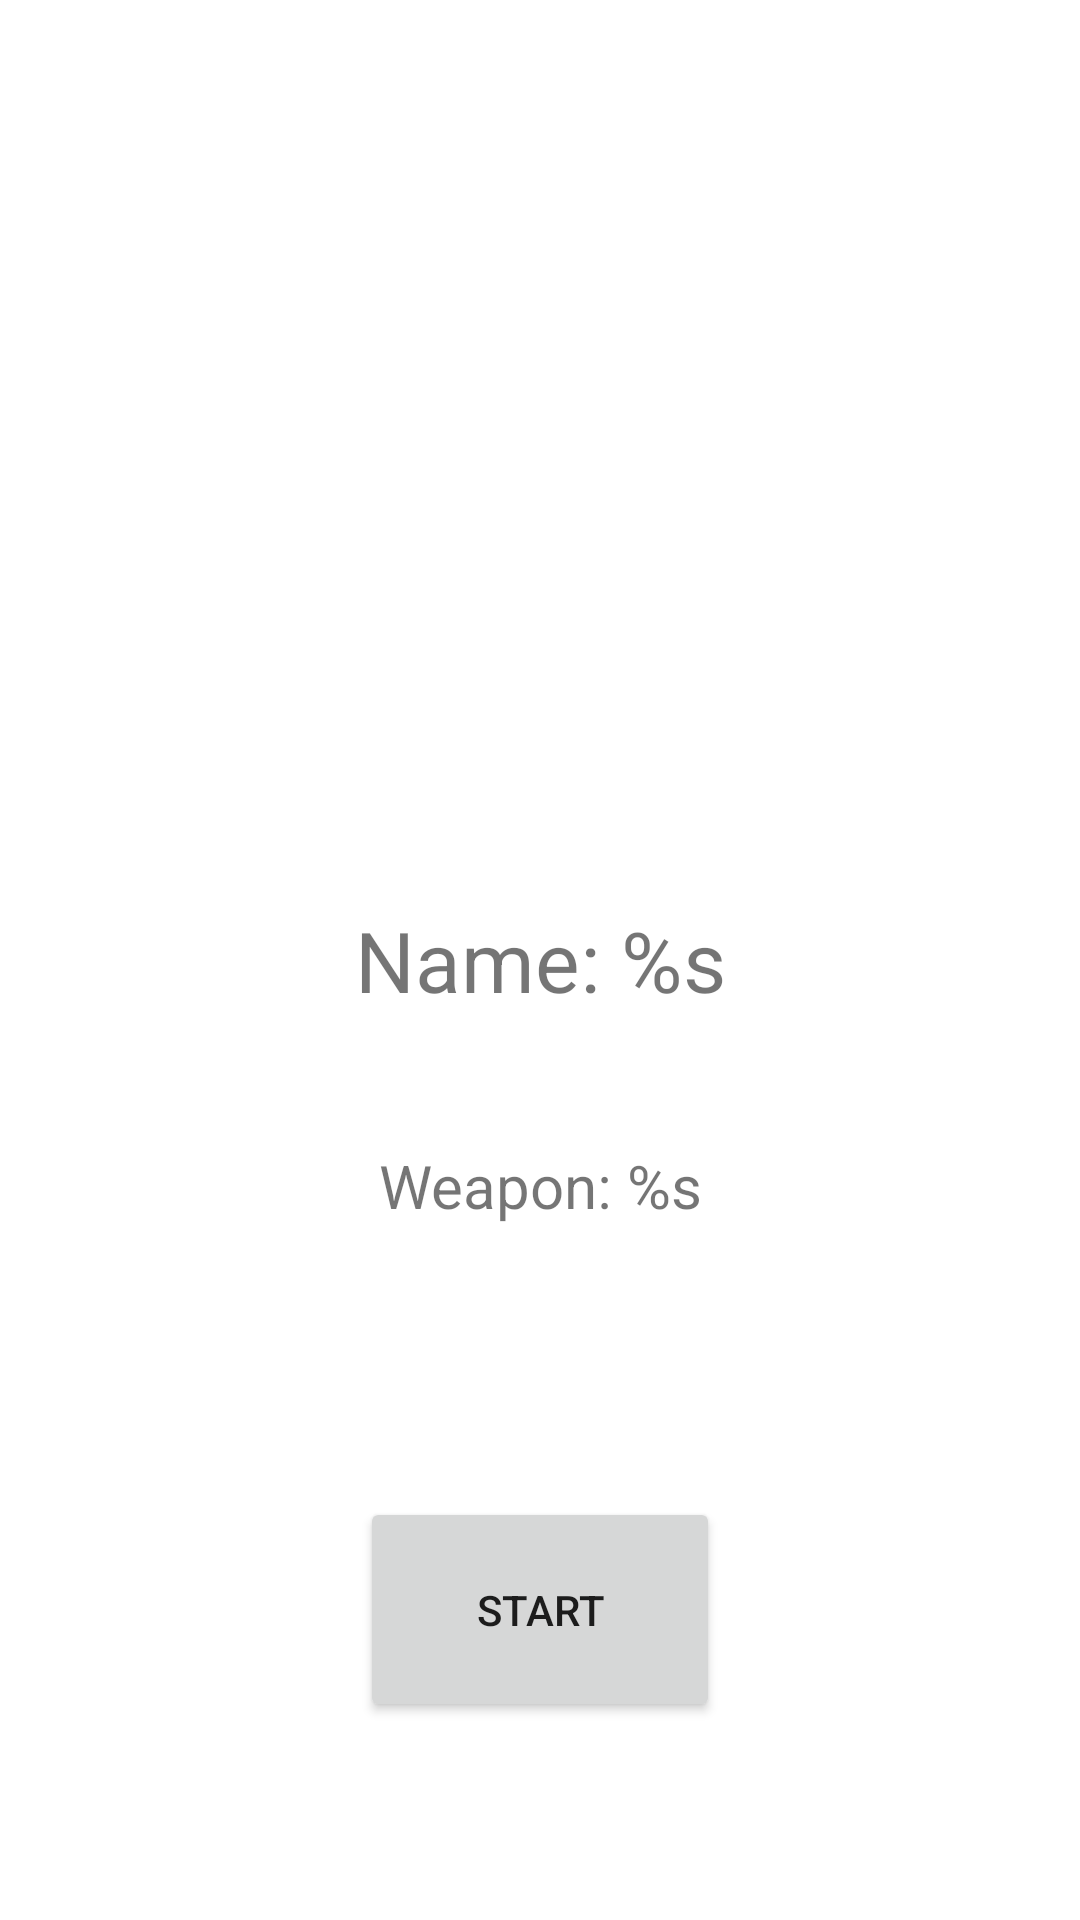

Produce the Android XML layout that renders to this screen, including the resource entries it uses.
<!-- AndroidManifest.xml: application theme Theme.Fall -->
<!-- res/layout/player_chooser_fragment.xml -->
<?xml version="1.0" encoding="utf-8"?>
<androidx.constraintlayout.widget.ConstraintLayout xmlns:android="http://schemas.android.com/apk/res/android"
    xmlns:app="http://schemas.android.com/apk/res-auto"
    xmlns:tools="http://schemas.android.com/tools"
    android:layout_width="match_parent"
    android:layout_height="match_parent">

    <ImageView
        android:id="@+id/char_pic"
        android:layout_width="250dp"
        android:layout_height="250dp"
        app:layout_constraintBottom_toTopOf="@+id/gd2"
        app:layout_constraintEnd_toEndOf="parent"
        app:layout_constraintStart_toStartOf="parent"
        app:layout_constraintTop_toTopOf="@+id/gd2"
        tools:srcCompat="@tools:sample/avatars" />

    <androidx.constraintlayout.widget.Guideline
        android:id="@+id/gd2"
        android:layout_width="wrap_content"
        android:layout_height="wrap_content"
        android:orientation="horizontal"
        app:layout_constraintGuide_percent="0.25" />

    <TextView
        android:id="@+id/name"
        android:layout_width="300dp"
        android:layout_height="75dp"
        android:text="@string/char_name"
        tools:text="Name: Jason Bourne"
        android:gravity="center"
        android:textSize="28sp"
        app:layout_constraintBottom_toTopOf="@+id/gd1"
        app:layout_constraintEnd_toEndOf="parent"
        app:layout_constraintStart_toStartOf="parent"
        app:layout_constraintTop_toTopOf="@+id/gd1" />

    <androidx.constraintlayout.widget.Guideline
        android:id="@+id/gd1"
        android:layout_width="wrap_content"
        android:layout_height="wrap_content"
        android:orientation="horizontal"
        app:layout_constraintGuide_percent="0.5" />

    <TextView
        android:id="@+id/weapon"
        android:layout_width="250dp"
        android:layout_height="75dp"
        android:text="@string/char_weapon"
        android:gravity="center"
        android:textSize="20sp"
        app:layout_constraintEnd_toEndOf="parent"
        app:layout_constraintStart_toStartOf="parent"
        app:layout_constraintTop_toBottomOf="@+id/name" />

    <Button
        android:id="@+id/start_button"
        android:layout_width="120dp"
        android:layout_height="75dp"
        android:text="@string/start_char"
        app:layout_constraintBottom_toBottomOf="parent"
        app:layout_constraintEnd_toEndOf="parent"
        app:layout_constraintStart_toStartOf="parent"
        app:layout_constraintTop_toBottomOf="@+id/weapon" />
</androidx.constraintlayout.widget.ConstraintLayout>
<!-- resources referenced by this layout -->
<resources>
  <string name="char_name">Name: %s</string>
  <string name="char_weapon">Weapon: %s</string>
  <string name="start_char">Start</string>
  <style name="Theme.Fall" parent="Theme.MaterialComponents.DayNight.DarkActionBar">
          
          <item name="colorPrimary">#414043</item>
          <item name="colorPrimaryVariant">#262527</item>
          <item name="colorOnPrimary">@color/white</item>
          
          <item name="colorSecondary">@color/teal_200</item>
          <item name="colorSecondaryVariant">@color/teal_700</item>
          <item name="colorOnSecondary">@color/black</item>
          
          <item name="android:statusBarColor" tools:targetApi="l">?attr/colorPrimaryVariant</item>
          
      </style>
  <!-- not gathered from this repository: default colours our renderer supplied (Android Studio template values) -->
  <color name="teal_200">#FF03DAC5</color>
  <color name="teal_700">#FF018786</color>
  <color name="black">#FF000000</color>
  <color name="white">#FFFFFFFF</color>
</resources>
